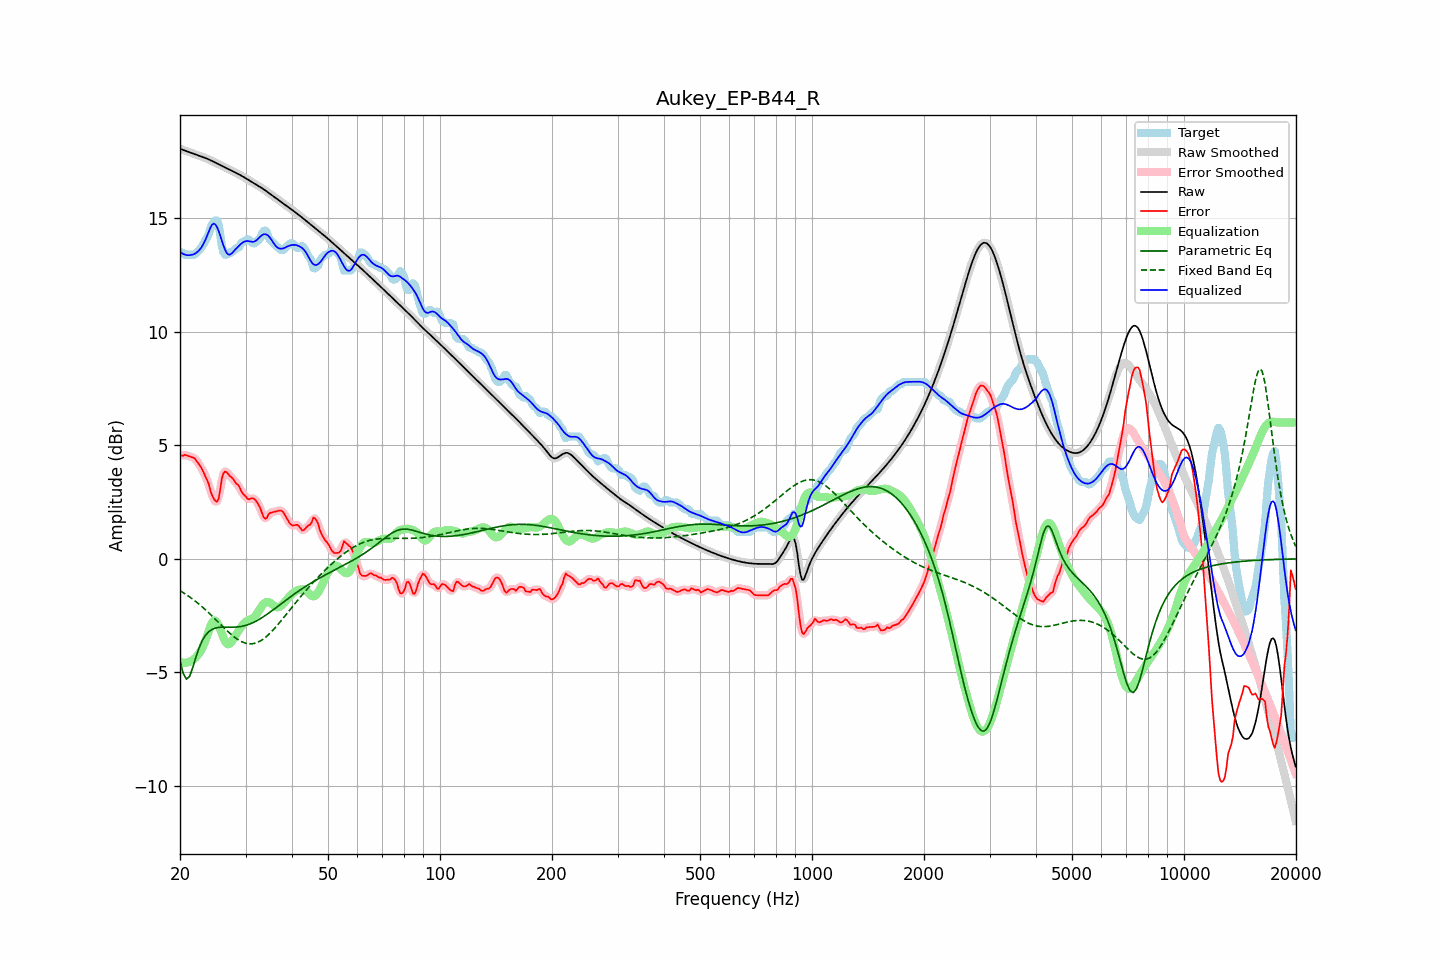

The data file committed next to this chart (first rows):
frequency, raw, error, smoothed, error_smoothed, equalization, parametric_eq, fixed_band_eq, equalized_raw, equalized_smoothed, target
20.00, 18.04, 4.59, 18.04, 4.57, -4.53, -4.50, -1.40, 13.51, 13.51, 13.45
20.20, 18.01, 4.53, 18.01, 4.56, -4.56, -4.77, -1.44, 13.45, 13.45, 13.48
20.40, 17.99, 4.54, 17.99, 4.56, -4.57, -5.04, -1.49, 13.41, 13.41, 13.45
20.61, 17.96, 4.58, 17.96, 4.55, -4.58, -5.17, -1.53, 13.38, 13.38, 13.38
20.81, 17.93, 4.55, 17.93, 4.55, -4.57, -5.30, -1.58, 13.36, 13.36, 13.38
21.02, 17.91, 4.53, 17.91, 4.53, -4.55, -5.23, -1.63, 13.36, 13.36, 13.38
21.23, 17.88, 4.50, 17.88, 4.50, -4.53, -5.17, -1.68, 13.36, 13.36, 13.38
21.44, 17.86, 4.48, 17.86, 4.48, -4.49, -4.97, -1.73, 13.37, 13.37, 13.38
21.66, 17.83, 4.45, 17.83, 4.46, -4.45, -4.77, -1.78, 13.39, 13.39, 13.38
21.87, 17.81, 4.43, 17.81, 4.41, -4.39, -4.54, -1.83, 13.41, 13.41, 13.38
22.09, 17.78, 4.34, 17.78, 4.34, -4.33, -4.30, -1.89, 13.46, 13.46, 13.44
22.31, 17.76, 4.24, 17.76, 4.25, -4.24, -4.10, -1.95, 13.51, 13.51, 13.52
22.54, 17.73, 4.14, 17.73, 4.14, -4.15, -3.89, -2.00, 13.58, 13.58, 13.59
22.76, 17.70, 4.04, 17.71, 4.03, -4.04, -3.73, -2.06, 13.67, 13.67, 13.67
22.99, 17.68, 3.90, 17.68, 3.90, -3.90, -3.58, -2.12, 13.78, 13.78, 13.78
23.22, 17.65, 3.76, 17.65, 3.76, -3.74, -3.46, -2.19, 13.91, 13.91, 13.89
23.45, 17.63, 3.58, 17.63, 3.61, -3.56, -3.35, -2.25, 14.06, 14.06, 14.05
23.69, 17.60, 3.46, 17.60, 3.43, -3.36, -3.27, -2.32, 14.24, 14.24, 14.14
23.92, 17.57, 3.26, 17.57, 3.23, -3.15, -3.20, -2.38, 14.42, 14.42, 14.30
24.16, 17.53, 2.99, 17.53, 3.01, -2.95, -3.15, -2.45, 14.58, 14.58, 14.54
24.40, 17.50, 2.78, 17.50, 2.80, -2.80, -3.10, -2.52, 14.70, 14.70, 14.72
24.65, 17.46, 2.65, 17.46, 2.63, -2.72, -3.07, -2.59, 14.75, 14.75, 14.82
24.89, 17.43, 2.55, 17.43, 2.52, -2.72, -3.05, -2.66, 14.71, 14.71, 14.88
25.14, 17.39, 2.51, 17.39, 2.53, -2.79, -3.03, -2.73, 14.60, 14.60, 14.88
25.39, 17.36, 2.64, 17.36, 2.72, -2.93, -3.02, -2.80, 14.43, 14.43, 14.72
25.65, 17.32, 3.04, 17.32, 3.06, -3.10, -3.01, -2.87, 14.23, 14.23, 14.28
25.91, 17.29, 3.52, 17.29, 3.44, -3.29, -3.00, -2.94, 14.00, 14.00, 13.77
26.16, 17.26, 3.76, 17.26, 3.73, -3.47, -3.00, -3.01, 13.79, 13.79, 13.50
26.43, 17.22, 3.84, 17.22, 3.84, -3.62, -3.00, -3.08, 13.60, 13.60, 13.38
26.69, 17.19, 3.81, 17.19, 3.81, -3.72, -3.00, -3.14, 13.47, 13.47, 13.38
26.96, 17.15, 3.73, 17.15, 3.74, -3.76, -3.00, -3.21, 13.39, 13.39, 13.42
27.23, 17.12, 3.64, 17.12, 3.66, -3.74, -3.01, -3.27, 13.38, 13.38, 13.48
27.50, 17.08, 3.60, 17.08, 3.59, -3.66, -3.01, -3.34, 13.42, 13.43, 13.48
27.77, 17.05, 3.51, 17.05, 3.50, -3.55, -3.01, -3.40, 13.50, 13.50, 13.54
28.05, 17.01, 3.42, 17.01, 3.42, -3.43, -3.00, -3.45, 13.58, 13.58, 13.59
28.33, 16.97, 3.31, 16.98, 3.34, -3.32, -3.00, -3.50, 13.65, 13.65, 13.66
28.62, 16.94, 3.26, 16.94, 3.24, -3.21, -2.99, -3.55, 13.72, 13.72, 13.68
28.90, 16.90, 3.17, 16.90, 3.13, -3.11, -2.98, -3.59, 13.79, 13.79, 13.73
29.19, 16.86, 2.99, 16.86, 3.01, -3.00, -2.97, -3.63, 13.86, 13.86, 13.88
29.48, 16.82, 2.87, 16.82, 2.89, -2.91, -2.96, -3.67, 13.92, 13.92, 13.95
29.78, 16.78, 2.80, 16.78, 2.79, -2.83, -2.95, -3.69, 13.95, 13.95, 13.98
30.08, 16.74, 2.74, 16.74, 2.72, -2.76, -2.93, -3.71, 13.98, 13.98, 14.00
30.38, 16.70, 2.64, 16.70, 2.66, -2.71, -2.90, -3.73, 13.98, 13.98, 14.06
30.68, 16.65, 2.62, 16.65, 2.64, -2.68, -2.88, -3.74, 13.97, 13.97, 14.04
30.99, 16.61, 2.65, 16.61, 2.64, -2.66, -2.85, -3.74, 13.96, 13.96, 13.96
31.30, 16.57, 2.67, 16.57, 2.66, -2.63, -2.82, -3.73, 13.94, 13.94, 13.90
31.61, 16.53, 2.65, 16.53, 2.64, -2.58, -2.79, -3.73, 13.95, 13.95, 13.88
31.93, 16.48, 2.58, 16.48, 2.58, -2.50, -2.75, -3.71, 13.98, 13.98, 13.91
32.24, 16.44, 2.47, 16.44, 2.49, -2.40, -2.72, -3.68, 14.04, 14.04, 13.97
32.57, 16.40, 2.36, 16.40, 2.36, -2.29, -2.67, -3.65, 14.11, 14.11, 14.03
32.89, 16.35, 2.23, 16.35, 2.19, -2.17, -2.63, -3.61, 14.18, 14.18, 14.13
33.22, 16.31, 2.02, 16.31, 2.02, -2.07, -2.59, -3.57, 14.24, 14.24, 14.29
33.55, 16.26, 1.84, 16.26, 1.86, -1.98, -2.54, -3.52, 14.27, 14.27, 14.42
33.89, 16.21, 1.77, 16.21, 1.79, -1.93, -2.50, -3.46, 14.28, 14.28, 14.44
34.23, 16.16, 1.80, 16.16, 1.83, -1.90, -2.45, -3.41, 14.26, 14.26, 14.36
34.57, 16.11, 1.95, 16.11, 1.91, -1.90, -2.40, -3.34, 14.21, 14.21, 14.16
34.92, 16.06, 2.02, 16.06, 2.00, -1.93, -2.35, -3.27, 14.13, 14.13, 14.04
35.27, 16.01, 2.04, 16.01, 2.05, -1.98, -2.29, -3.20, 14.03, 14.03, 13.97
35.62, 15.96, 2.06, 15.96, 2.06, -2.04, -2.24, -3.13, 13.92, 13.92, 13.90
35.97, 15.91, 2.08, 15.91, 2.08, -2.09, -2.19, -3.05, 13.81, 13.81, 13.83
... 635 more rows
